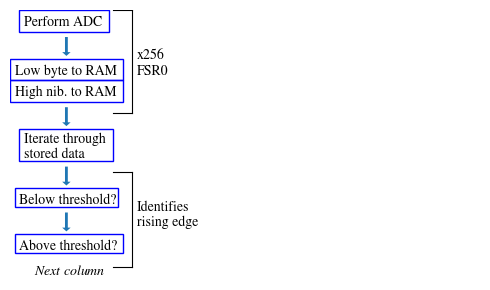

Source code (Python):
# -*- coding: utf-8 -*-
"""
Created on Thu Apr 28 15:46:12 2022

[redacted]
"""

import matplotlib

matplotlib.rcParams['mathtext.fontset'] = 'stix'
matplotlib.rcParams['font.family'] = 'STIXGeneral'
matplotlib.rcParams['font.size'] = 10

import matplotlib.pyplot as plt
import matplotlib.patches as patches

fig = plt.figure(figsize=(5.0, 3.0))
ax = plt.axes()
ax.set_axis_off()
ax.set_xlim(0, 1)
ax.set_ylim(0, 1)

steps = []
arrows = []

def sw_step(x, y, w, h):
    return patches.Rectangle((x, y), w, h,
                             linewidth=1, edgecolor='blue', facecolor='none')

steps.append(sw_step(0.02, 0.92, 0.19, 0.08))
ax.text(0.03, 0.94, "Perform ADC")

arrows.append(patches.Arrow(0.12, 0.9, 0, -0.07, width=0.03))

steps.append(sw_step(0, 0.74, 0.24, 0.08))
ax.text(0.01, 0.76, "Low byte to RAM")
steps.append(sw_step(0, 0.66, 0.24, 0.08))
ax.text(0.01, 0.68, "High nib. to RAM")

ax.plot([0.22, 0.26], [0.62, 0.62], 'black', linewidth=0.8)
ax.plot([0.26, 0.26], [1.0, 0.62], 'black', linewidth=0.8)
ax.plot([0.22, 0.26], [1, 1], 'black', linewidth=0.8)

ax.text(0.27, 0.76, "x256\nFSR0")

arrows.append(patches.Arrow(0.12, 0.64, 0, -0.07, width=0.03))

steps.append(sw_step(0.02, 0.44, 0.2, 0.12))
ax.text(0.03, 0.45, "Iterate through\nstored data")

arrows.append(patches.Arrow(0.12, 0.42, 0, -0.07, width=0.03))

steps.append(sw_step(0.01, 0.27, 0.22, 0.07))
ax.text(0.02, 0.28, "Below threshold?")

arrows.append(patches.Arrow(0.12, 0.25, 0, -0.07, width=0.03))

steps.append(sw_step(0.01, 0.1, 0.23, 0.07))
ax.text(0.02, 0.11, "Above threshold?")

ax.plot([0.22, 0.26], [0.05, 0.05], 'black', linewidth=0.8)
ax.plot([0.26, 0.26], [0.4, 0.05], 'black', linewidth=0.8)
ax.plot([0.22, 0.26], [0.4, 0.4], 'black', linewidth=0.8)

ax.text(0.27, 0.2, "Identifies\nrising edge")

ax.text(0.05, 0.02, "$\mathit{{Next \\ column}}$")

steps_patch = [ax.add_patch(s) for s in steps]
arrows_patch = [ax.add_patch(a) for a in arrows]
fig.tight_layout()

fig.savefig("sw_diagram.eps")